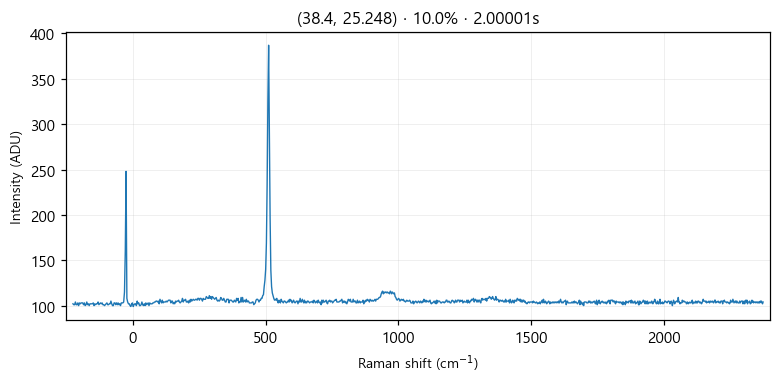

Values plotted in this chart, from the file beside it:
# laser_power_pct, 10.0
# exposure_time, 2
# laser_nm, 532
# mode, single
pixel_index, raman_shift_cm-1, wavelength_nm, intensity
0, -225.3, 525.7, 102.0
1, -222.2, 525.8, 101.0
2, -219.2, 525.9, 101.0
3, -216.1, 526, 104.0
4, -213, 526.1, 101.0
5, -210, 526.1, 101.0
6, -206.9, 526.2, 103.0
7, -203.8, 526.3, 100.0
8, -200.8, 526.4, 103.0
9, -197.7, 526.5, 102.0
10, -194.7, 526.6, 103.0
11, -191.6, 526.7, 103.0
12, -188.6, 526.7, 103.0
13, -185.5, 526.8, 101.0
14, -182.4, 526.9, 103.0
15, -179.4, 527, 100.0
16, -176.3, 527.1, 101.0
17, -173.3, 527.2, 104.0
18, -170.2, 527.2, 101.0
19, -167.2, 527.3, 102.0
20, -164.2, 527.4, 100.0
21, -161.1, 527.5, 102.0
22, -158.1, 527.6, 102.0
23, -155, 527.7, 102.0
24, -152, 527.8, 102.0
25, -148.9, 527.8, 103.0
26, -145.9, 527.9, 100.0
27, -142.9, 528, 102.0
28, -139.8, 528.1, 101.0
29, -136.8, 528.2, 102.0
30, -133.8, 528.3, 102.0
31, -130.7, 528.3, 104.0
32, -127.7, 528.4, 101.0
33, -124.7, 528.5, 102.0
34, -121.6, 528.6, 103.0
35, -118.6, 528.7, 102.0
36, -115.6, 528.8, 103.0
37, -112.6, 528.9, 101.0
38, -109.5, 528.9, 101.0
39, -106.5, 529, 100.0
40, -103.5, 529.1, 101.0
41, -100.5, 529.2, 102.0
42, -97.44, 529.3, 103.0
43, -94.42, 529.4, 101.0
44, -91.41, 529.4, 101.0
45, -88.39, 529.5, 102.0
46, -85.38, 529.6, 102.0
47, -82.36, 529.7, 105.0
48, -79.35, 529.8, 102.0
49, -76.34, 529.9, 100.0
50, -73.33, 530, 100.0
51, -70.32, 530, 103.0
52, -67.31, 530.1, 103.0
53, -64.3, 530.2, 101.0
54, -61.3, 530.3, 103.0
55, -58.29, 530.4, 101.0
... 968 more rows
